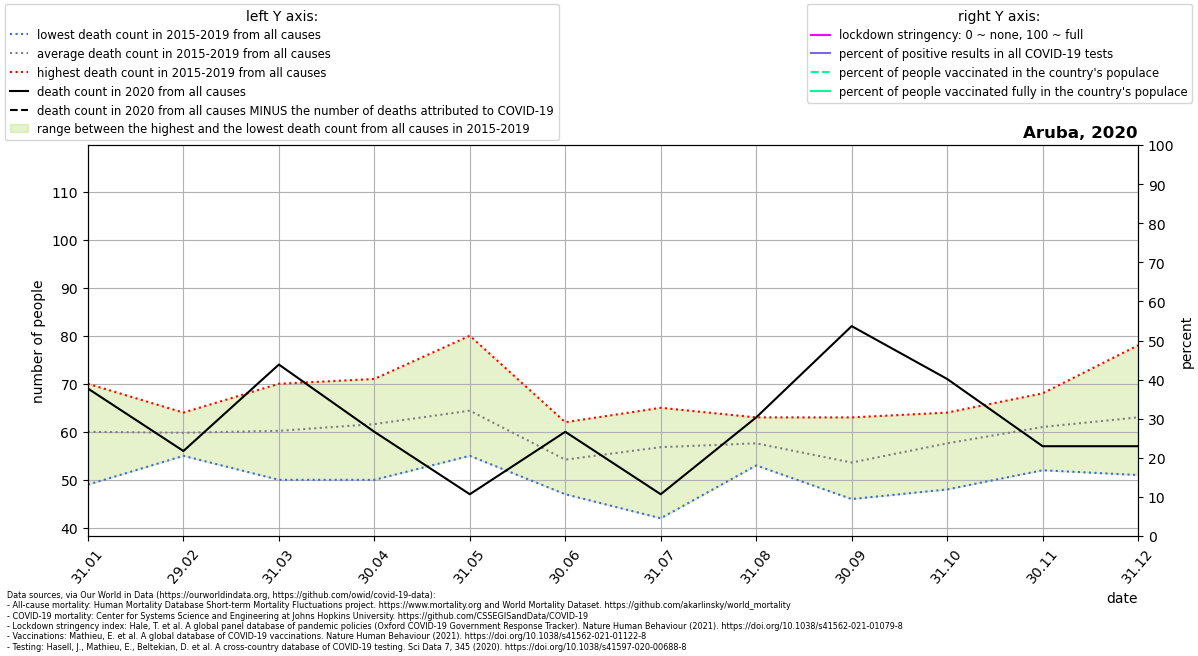

The data file committed next to this chart (first rows):
location, date, time, time_unit, deaths_2010_all_ages, deaths_2011_all_ages, deaths_2012_all_ages, deaths_2013_all_ages, deaths_2014_all_ages, deaths_2015_all_ages, deaths_2016_all_ages, deaths_2017_all_ages, deaths_2018_all_ages, deaths_2019_all_ages, deaths_2020_all_ages, deaths_2021_all_ages, new_deaths, new_cases_smoothed, new_tests_smoothed, stringency_index, people_vaccinated, people_fully_vaccinated, population, positive_test_percent
Aruba, 2020-01-31, 1, monthly, , , , , , 51.0, 64.0, 66.0, 70.0, 49.0, 69.0, 69.0, , , , , , , , 
Aruba, 2020-02-29, 2, monthly, , , , , , 55.0, 64.0, 62.0, 63.0, 55.0, 56.0, 86.0, , , , , , , , 
Aruba, 2020-03-31, 3, monthly, , , , , , 57.0, 70.0, 50.0, 60.0, 64.0, 74.0, 80.0, , , , , , , , 
Aruba, 2020-04-30, 4, monthly, , , , , , 63.0, 71.0, 58.0, 66.0, 50.0, 60.0, 94.0, , , , , , , , 
Aruba, 2020-05-31, 5, monthly, , , , , , 62.0, 80.0, 63.0, 62.0, 55.0, 47.0, 69.0, , , , , , , , 
Aruba, 2020-06-30, 6, monthly, , , , , , 47.0, 62.0, 61.0, 49.0, 52.0, 60.0, 46.0, , , , , , , , 
Aruba, 2020-07-31, 7, monthly, , , , , , 42.0, 63.0, 58.0, 65.0, 56.0, 47.0, 70.0, , , , , , , , 
Aruba, 2020-08-31, 8, monthly, , , , , , 55.0, 62.0, 63.0, 55.0, 53.0, 63.0, 116.0, , , , , , , , 
Aruba, 2020-09-30, 9, monthly, , , , , , 53.0, 50.0, 63.0, 46.0, 56.0, 82.0, 91.0, , , , , , , , 
Aruba, 2020-10-31, 10, monthly, , , , , , 48.0, 64.0, 56.0, 57.0, 63.0, 71.0, , , , , , , , , 
Aruba, 2020-11-30, 11, monthly, , , , , , 68.0, 61.0, 56.0, 68.0, 52.0, 57.0, , , , , , , , , 
Aruba, 2020-12-31, 12, monthly, , , , , , 78.0, 70.0, 51.0, 56.0, 60.0, 57.0, , , , , , , , , 
